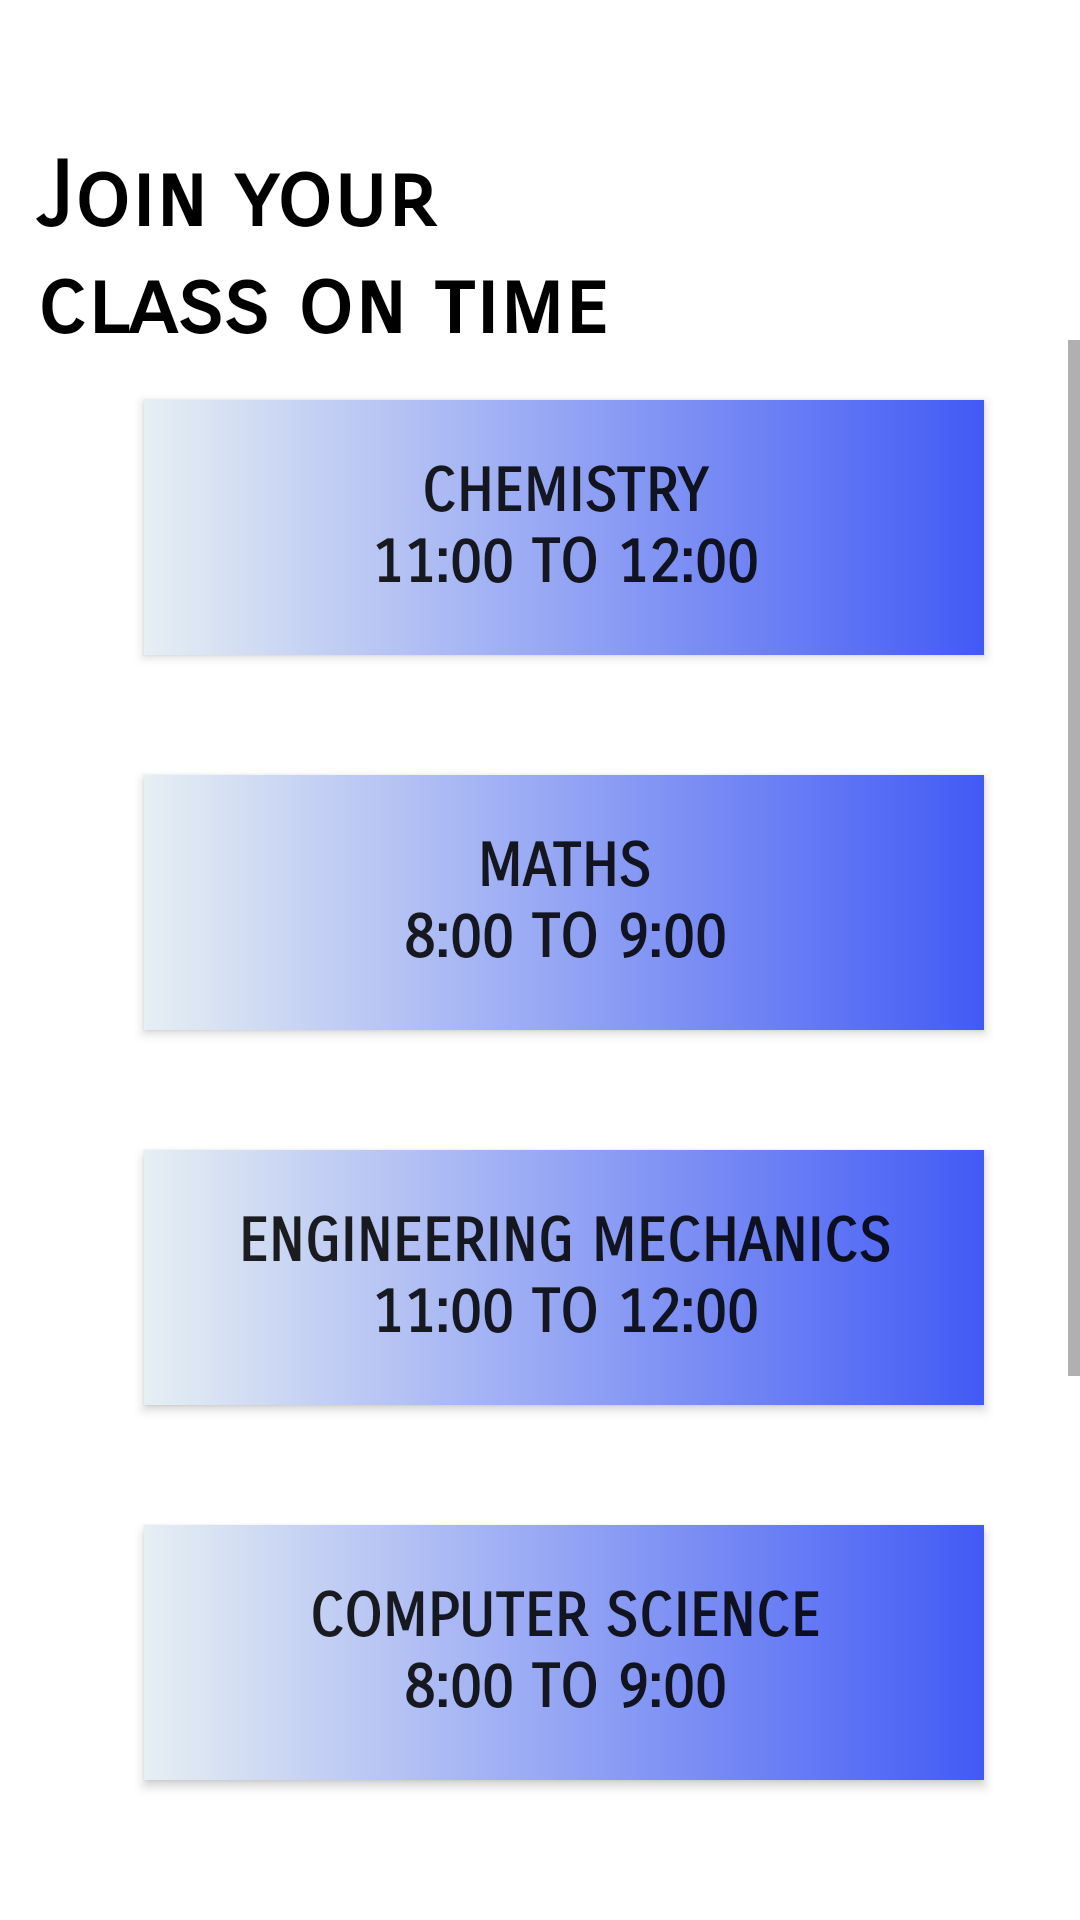

Produce the Android XML layout that renders to this screen, including the resource entries it uses.
<!-- AndroidManifest.xml: application theme Theme.RemorgNew -->
<!-- res/layout/activity_organiserforcs_ai_ee.xml -->
<?xml version="1.0" encoding="utf-8"?>
<androidx.constraintlayout.widget.ConstraintLayout xmlns:android="http://schemas.android.com/apk/res/android"
    xmlns:app="http://schemas.android.com/apk/res-auto"
    xmlns:tools="http://schemas.android.com/tools"
    android:layout_width="match_parent"
    android:layout_height="match_parent"
    android:background="@drawable/login_bk"
    tools:context=".organiserforcs_ai_ee">

    <TextView
        android:id="@+id/textView2"
        android:layout_width="202dp"
        android:layout_height="85dp"
        android:fontFamily="sans-serif-smallcaps"
        android:text="Join your class on time"

        android:textColor="@color/black"
        android:textSize="30dp"
        android:textStyle="bold"
        app:layout_constraintBottom_toBottomOf="parent"
        app:layout_constraintEnd_toEndOf="parent"
        app:layout_constraintHorizontal_bias="0.076"
        app:layout_constraintStart_toStartOf="parent"
        app:layout_constraintTop_toTopOf="parent"
        app:layout_constraintVertical_bias="0.086" />

    <ScrollView
        android:layout_width="match_parent"
        android:layout_height="509dp"
        android:layout_marginStart="16dp"
        app:layout_constraintBottom_toBottomOf="parent"
        app:layout_constraintStart_toStartOf="parent"
        app:layout_constraintTop_toTopOf="parent"
        app:layout_constraintVertical_bias="0.865">

        <LinearLayout
            android:layout_width="match_parent"
            android:layout_height="wrap_content"
            android:orientation="vertical" >
            <androidx.appcompat.widget.AppCompatButton
                android:id="@+id/button15"
                android:layout_gravity="center"
                android:layout_margin="20dp"
                android:layout_width="280dp"
                android:layout_height="85dp"
                android:fontFamily="sans-serif-smallcaps"
                android:background="@drawable/custom_button2"
                android:textStyle="bold"
                android:elevation="30dp"
                android:text="Chemistry                              11:00 to 12:00"
                android:textSize="20dp"


                app:layout_constraintBottom_toBottomOf="parent"
                app:layout_constraintEnd_toEndOf="parent"
                app:layout_constraintHorizontal_bias="0.496"
                app:layout_constraintStart_toStartOf="parent"
                app:layout_constraintTop_toTopOf="parent"
                app:layout_constraintVertical_bias="0.267" />

            <androidx.appcompat.widget.AppCompatButton
                android:id="@+id/button11"
                android:layout_width="280dp"
                android:layout_height="85dp"
                android:layout_gravity="center"
                android:layout_margin="20dp"
                android:text="MATHS                                     8:00 TO 9:00"
                android:textSize="20dp"
                android:elevation="30dp"
                android:textStyle="bold"
                android:fontFamily="sans-serif-smallcaps"
                android:background="@drawable/custom_button2"
                app:layout_constraintBottom_toBottomOf="parent"
                app:layout_constraintEnd_toEndOf="parent"
                app:layout_constraintHorizontal_bias="0.503"
                app:layout_constraintStart_toStartOf="parent"
                app:layout_constraintTop_toTopOf="parent"
                app:layout_constraintVertical_bias="0.431" />

            <androidx.appcompat.widget.AppCompatButton
                android:id="@+id/button12"
                android:layout_width="280dp"
                android:layout_height="85dp"
                android:layout_gravity="center"
                android:layout_margin="20dp"
                android:text="ENGINEERING MECHANICS
            11:00 TO 12:00"
                android:textSize="20dp"
                android:textStyle="bold"
                android:fontFamily="sans-serif-smallcaps"
                android:background="@drawable/custom_button2"
                app:layout_constraintBottom_toBottomOf="parent"
                app:layout_constraintEnd_toEndOf="parent"
                app:layout_constraintHorizontal_bias="0.503"
                app:layout_constraintStart_toStartOf="parent"
                app:layout_constraintTop_toTopOf="parent"
                app:layout_constraintVertical_bias="0.586" />

            <androidx.appcompat.widget.AppCompatButton
                android:id="@+id/button13"
                android:layout_width="280dp"
                android:layout_height="85dp"
                android:layout_gravity="center"
                android:layout_margin="20dp"
                android:text="COMPUTER SCIENCE                    8:00 TO 9:00"
                android:textSize="20dp"
                android:textStyle="bold"
                android:elevation="30dp"
                android:fontFamily="sans-serif-smallcaps"
                android:background="@drawable/custom_button2"
                app:layout_constraintBottom_toBottomOf="parent"
                app:layout_constraintEnd_toEndOf="parent"
                app:layout_constraintHorizontal_bias="0.503"
                app:layout_constraintStart_toStartOf="parent"
                app:layout_constraintTop_toTopOf="parent"
                app:layout_constraintVertical_bias="0.744" />

            <androidx.appcompat.widget.AppCompatButton
                android:id="@+id/button16"
                android:layout_width="280dp"
                android:layout_height="85dp"
                android:text="ENGINEERING DESIGN                  3:00 TO 5:00"
                android:textSize="20dp"
                android:layout_gravity="center"
                android:layout_margin="20dp"
                android:textStyle="bold"
                android:elevation="30dp"
                android:fontFamily="sans-serif-smallcaps"
                android:background="@drawable/custom_button2"
                app:layout_constraintBottom_toBottomOf="parent"
                app:layout_constraintEnd_toEndOf="parent"
                app:layout_constraintHorizontal_bias="0.503"
                app:layout_constraintStart_toStartOf="parent"
                app:layout_constraintTop_toTopOf="parent"
                app:layout_constraintVertical_bias="0.899" />
            <androidx.appcompat.widget.AppCompatButton
                android:id="@+id/button21"
                android:layout_width="280dp"
                android:layout_height="85dp"
                android:layout_gravity="center"
                android:layout_marginStart="20dp"
                android:layout_marginTop="20dp"
                android:layout_marginEnd="20dp"
                android:layout_marginBottom="20dp"
                android:background="@drawable/custom_button2"
                android:elevation="30dp"
                android:fontFamily="sans-serif-smallcaps"
                android:text="SOCIAL CONNECT                 5:00 TO 6:00"
                android:textSize="20dp"
                android:textStyle="bold"
                app:layout_constraintBottom_toBottomOf="parent"
                app:layout_constraintEnd_toEndOf="parent"
                app:layout_constraintHorizontal_bias="0.661"
                app:layout_constraintStart_toStartOf="parent"
                app:layout_constraintTop_toTopOf="parent"
                app:layout_constraintVertical_bias="1.0" />

        </LinearLayout>
    </ScrollView>




</androidx.constraintlayout.widget.ConstraintLayout>
<!-- resources referenced by this layout -->
<resources>
  <color name="black">#FF000000</color>
  <!-- drawable custom_button2 (drawable) -->
  <?xml version="1.0" encoding="utf-8"?>
  <shape xmlns:android="http://schemas.android.com/apk/res/android" android:shape="rectangle">
      <gradient android:startColor="#E6EFF3" android:endColor="#425AF5" android:type="linear"/>
  </shape>
  <style name="Theme.RemorgNew" parent="Theme.MaterialComponents.DayNight.DarkActionBar">
          
          <item name="colorPrimary">@color/purple_500</item>
          <item name="colorPrimaryVariant">@color/purple_700</item>
          <item name="colorOnPrimary">@color/white</item>
          
          <item name="colorSecondary">@color/teal_200</item>
          <item name="colorSecondaryVariant">@color/teal_700</item>
          <item name="colorOnSecondary">@color/black</item>
          
          <item name="android:statusBarColor" tools:targetApi="l">?attr/colorPrimaryVariant</item>
          
      </style>
  <color name="purple_500">#FF6200EE</color>
  <color name="purple_700">#FF3700B3</color>
  <color name="white">#FFFFFFFF</color>
  <color name="teal_200">#FF03DAC5</color>
  <color name="teal_700">#FF018786</color>
</resources>
